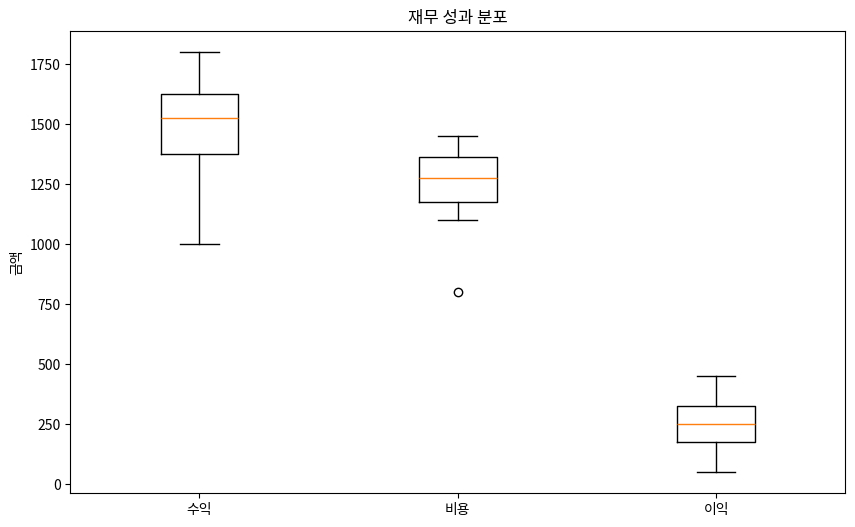
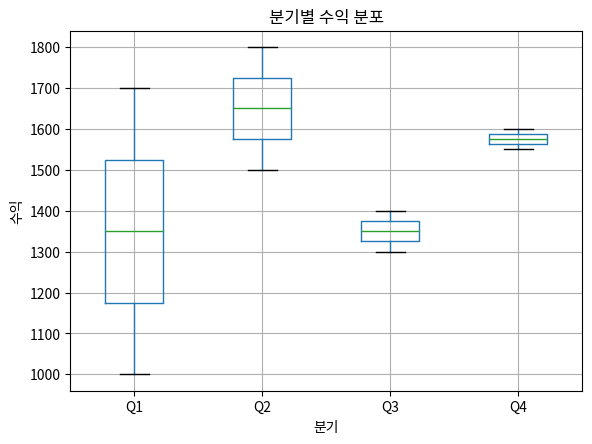
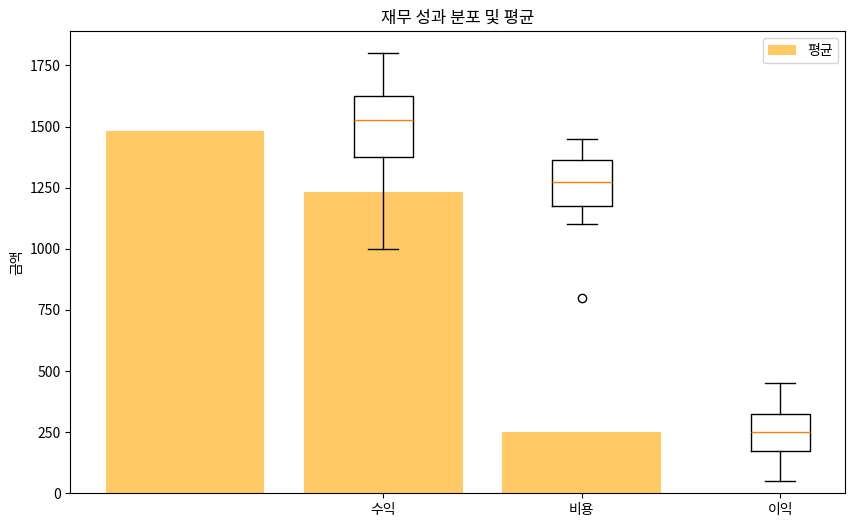

Write the Python code that produced these figures, in order.
import matplotlib.pyplot as plt
import pandas as pd

# 예시 데이터 생성
financial_performance_data = {
  '분기': ['Q1', 'Q2', 'Q3', 'Q4', 'Q1', 'Q2', 'Q3', 'Q4'],
  '수익': [1000, 1500, 1300, 1600, 1700, 1800, 1400, 1550],
  '비용': [800, 1200, 1100, 1300, 1250, 1400, 1350, 1450],
  '이익': [200, 300, 200, 300, 450, 400, 50, 100]
}
df_financial = pd.DataFrame(financial_performance_data)

# 기본 박스 플롯
plt.figure(figsize=(10, 6))
plt.boxplot([df_financial['수익'], df_financial['비용'], df_financial['이익']], tick_labels= ['수익', '비용', '이익'])
plt.title('재무 성과 분포')
plt.ylabel('금액')
plt.show()

# 분기별 박스 플롯
df_financial.boxplot(column=['수익'], by='분기')
plt.title('분기별 수익 분포')
plt.suptitle("") # 중복 제목 제거
plt.ylabel('수익')
plt.show()

# 박스 플롯과 막대 차트 결합
fig, ax = plt.subplots(figsize=(10, 6))
ax.boxplot(df_financial[['수익', '비용', '이익']].values, tick_labels=['수익', '비용', '이익'])
ax.bar(['수익', '비용', '이익'], df_financial[['수익', '비용', '이익']].mean(), color='orange', alpha=0.6, label='평균')
ax.set_ylabel('금액')
plt.legend()
plt.title('재무 성과 분포 및 평균')
plt.show()
